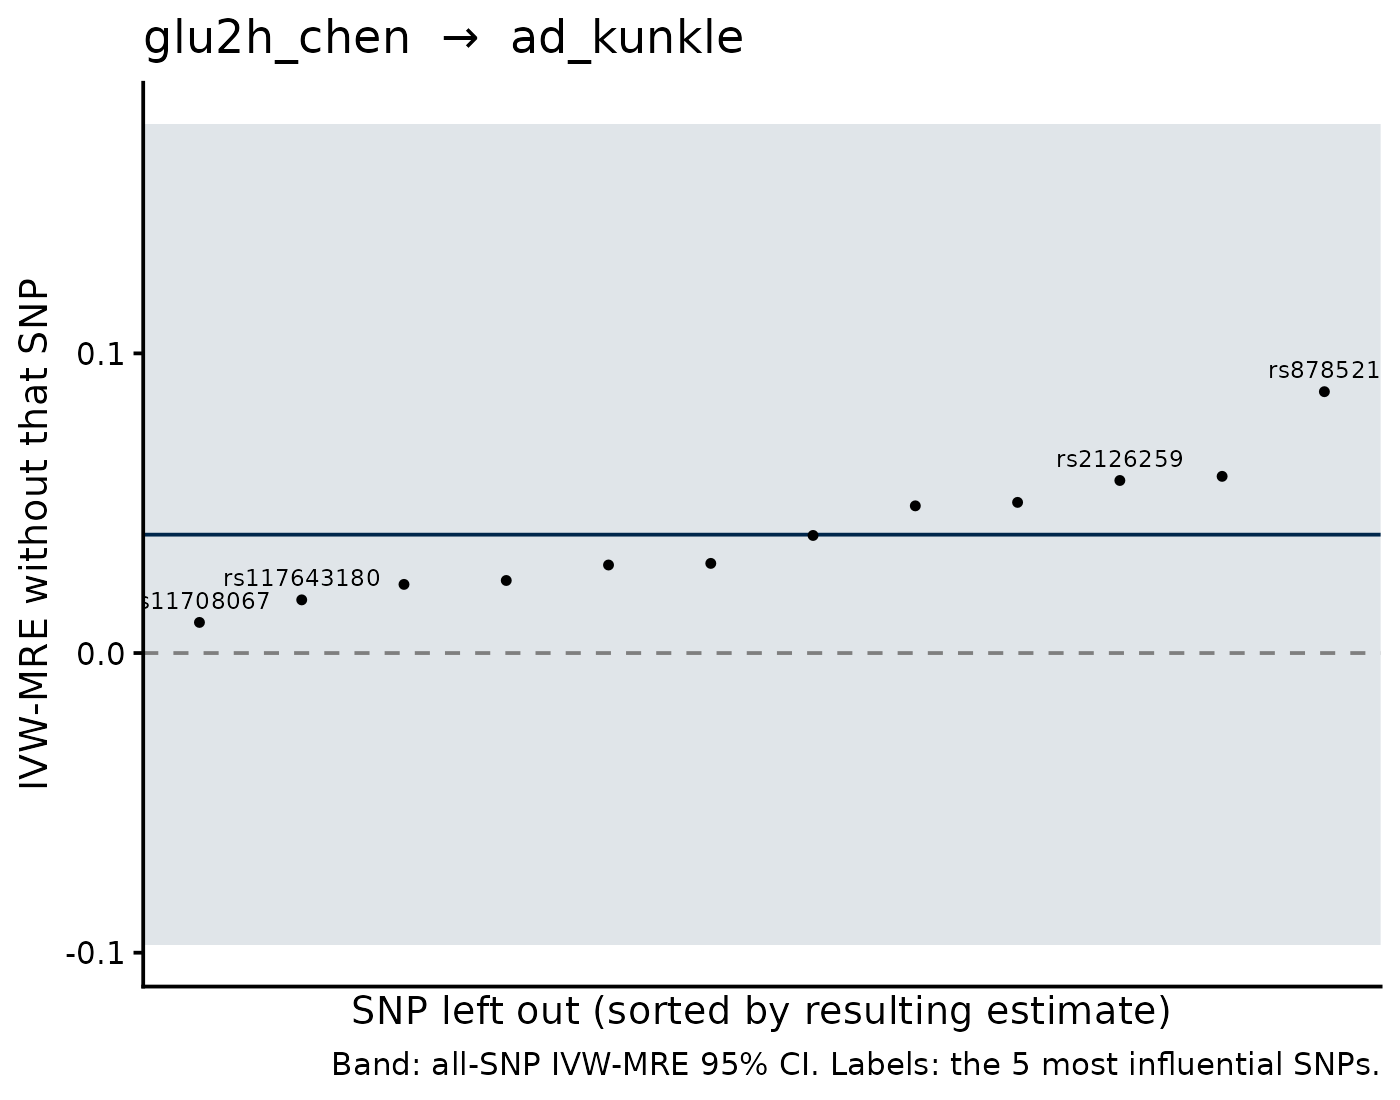

The file beside this chart, header and first rows:
SNP, b_loo, se_loo, b_all, se_all, shift
rs878521, 0.08722, 0.07668, 0.03951, 0.06995, 0.04771
rs11708067, 0.01022, 0.07481, 0.03951, 0.06995, -0.02929
rs117643180, 0.01774, 0.07457, 0.03951, 0.06995, -0.02176
rs2649999, 0.05897, 0.07176, 0.03951, 0.06995, 0.01946
rs2126259, 0.05758, 0.07147, 0.03951, 0.06995, 0.01808
rs150111048, 0.02291, 0.07207, 0.03951, 0.06995, -0.0166
rs1260326, 0.02421, 0.07195, 0.03951, 0.06995, -0.01529
rs7903146, 0.05028, 0.0758, 0.03951, 0.06995, 0.01077
rs112824462, 0.02938, 0.07214, 0.03951, 0.06995, -0.01013
rs550057, 0.04912, 0.07185, 0.03951, 0.06995, 0.009614
rs12692738, 0.02992, 0.07144, 0.03951, 0.06995, -0.009588
rs17271305, 0.03924, 0.07289, 0.03951, 0.06995, -2.648124265326804e-4
